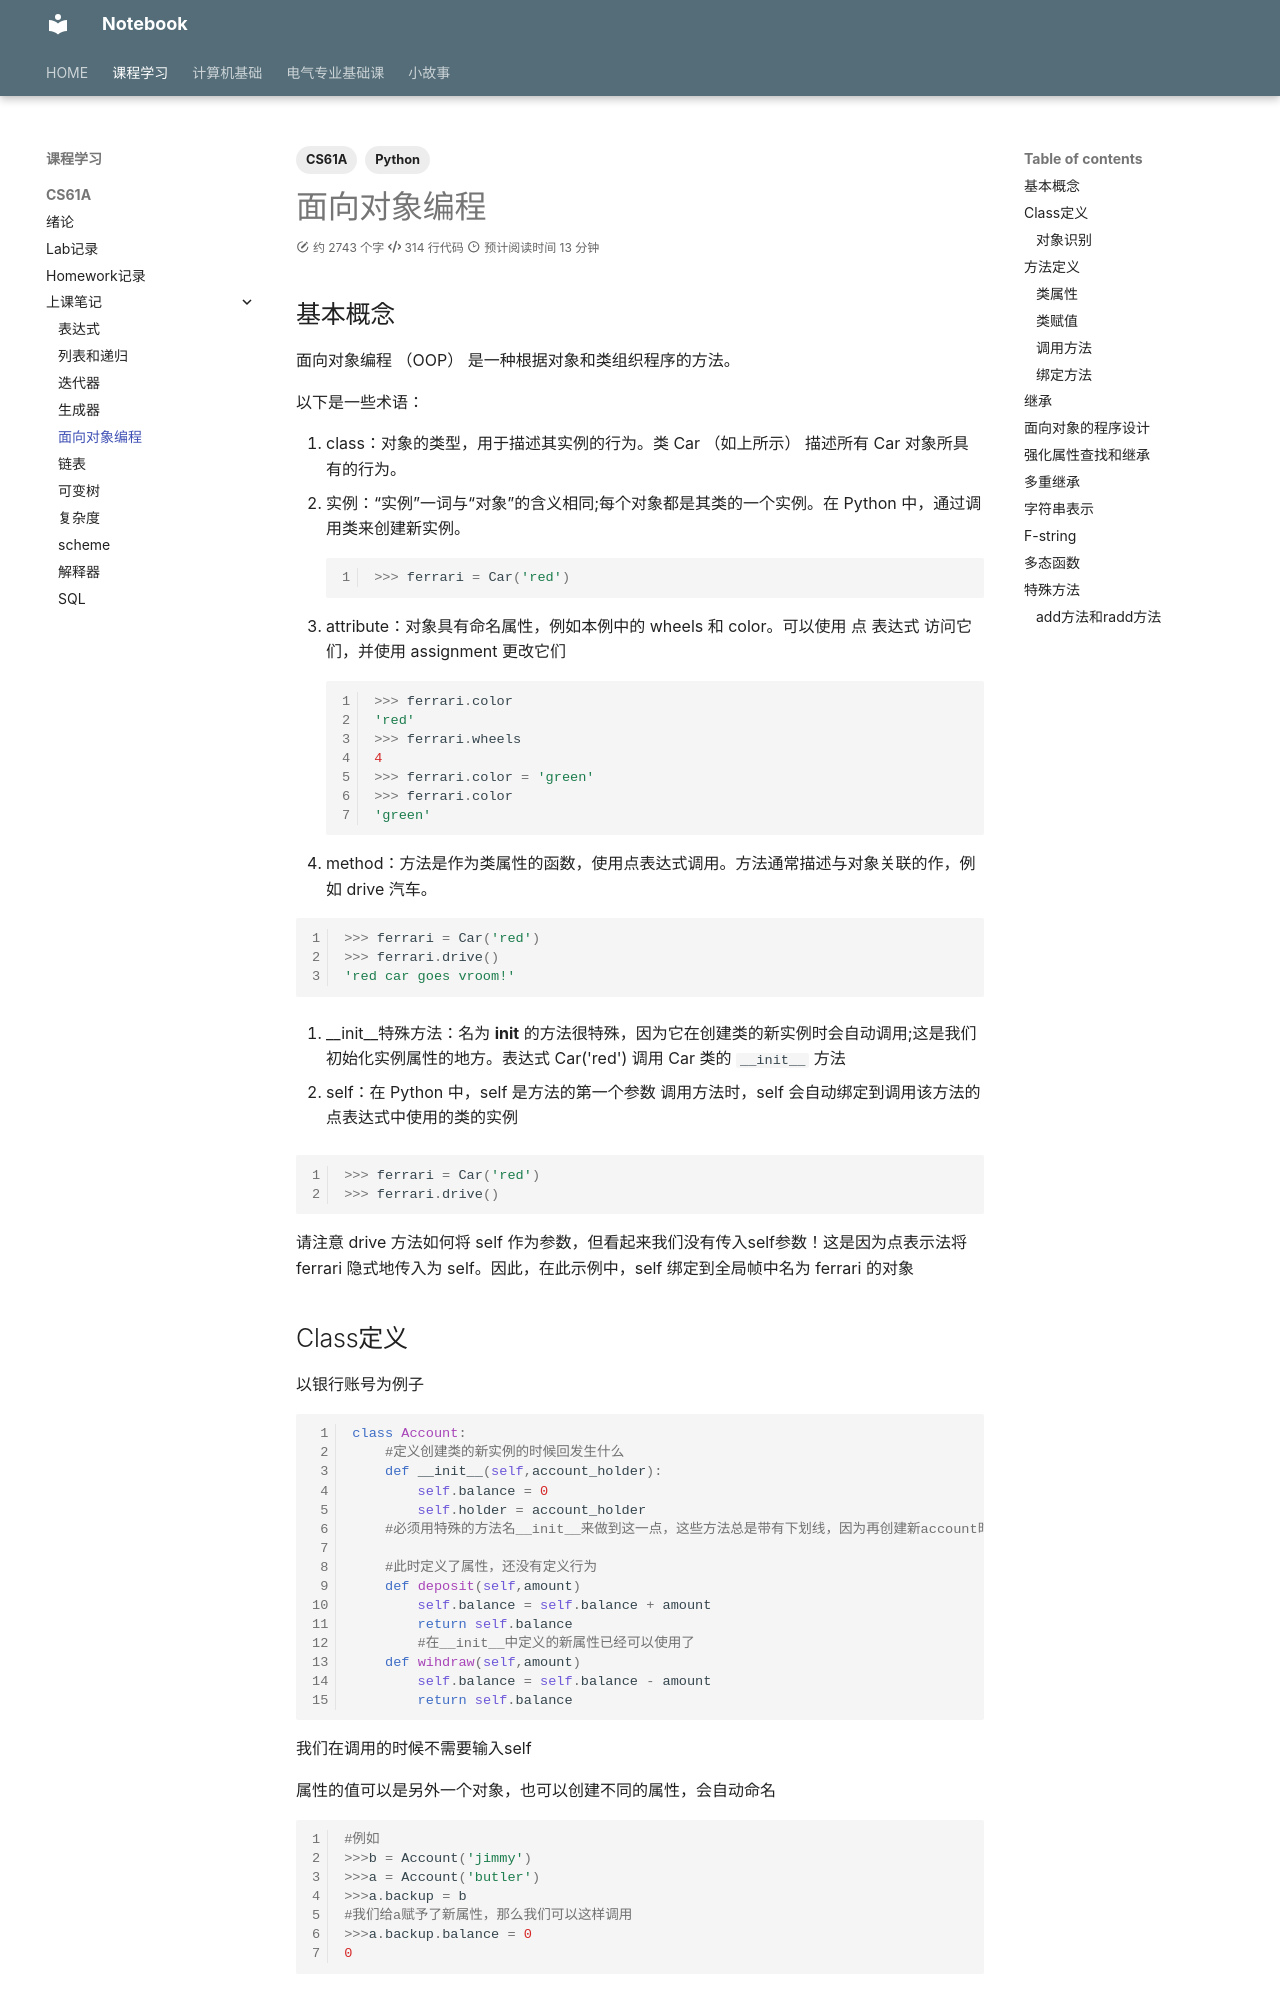

repository: IIIILing/notebook · page: Course/CS61A/Note/oop/index.html · generator: mkdocs

---
title: 面向对象编程
tags:
  - CS61A
  - Python
comments: true
statistics: true
---
## 基本概念

面向对象编程 （OOP） 是一种根据对象和类组织程序的方法。

以下是一些术语：

1. class：对象的类型，用于描述其实例的行为。类 Car （如上所示） 描述所有 Car 对象所具有的行为。
2. 实例：“实例”一词与“对象”的含义相同;每个对象都是其类的一个实例。在 Python 中，通过调用类来创建新实例。
```python
>>> ferrari = Car('red')
```
3. attribute：对象具有命名属性，例如本例中的 wheels 和 color。可以使用 点 表达式 访问它们，并使用 assignment 更改它们
```python
>>> ferrari.color
'red'
>>> ferrari.wheels
4
>>> ferrari.color = 'green'
>>> ferrari.color
'green'
```
4. method：方法是作为类属性的函数，使用点表达式调用。方法通常描述与对象关联的作，例如 drive 汽车。

```python
>>> ferrari = Car('red')
>>> ferrari.drive()
'red car goes vroom!'
```

5. __init__特殊方法：名为 __init__ 的方法很特殊，因为它在创建类的新实例时会自动调用;这是我们初始化实例属性的地方。表达式 Car('red') 调用 Car 类的 `__init__` 方法

6. self：在 Python 中，self 是方法的第一个参数 调用方法时，self 会自动绑定到调用该方法的点表达式中使用的类的实例

```python
>>> ferrari = Car('red')
>>> ferrari.drive()
```

请注意 drive 方法如何将 self 作为参数，但看起来我们没有传入self参数！这是因为点表示法将 ferrari 隐式地传入为 self。因此，在此示例中，self 绑定到全局帧中名为 ferrari 的对象

## Class定义

以银行账号为例子

```python
class Account:
    #定义创建类的新实例的时候回发生什么
    def __init__(self,account_holder):
        self.balance = 0
        self.holder = account_holder
    #必须用特殊的方法名__init__来做到这一点，这些方法总是带有下划线，因为再创建新account时自动调用的函数

    #此时定义了属性，还没有定义行为
    def deposit(self,amount)
        self.balance = self.balance + amount
        return self.balance
        #在__init__中定义的新属性已经可以使用了
    def wihdraw(self,amount)
        self.balance = self.balance - amount
        return self.balance
```


我们在调用的时候不需要输入self

属性的值可以是另外一个对象，也可以创建不同的属性，会自动命名

```python
#例如
>>>b = Account('jimmy')
>>>a = Account('butler')
>>>a.backup = b
#我们给a赋予了新属性，那么我们可以这样调用
>>>a.backup.balance = 0
0
```
